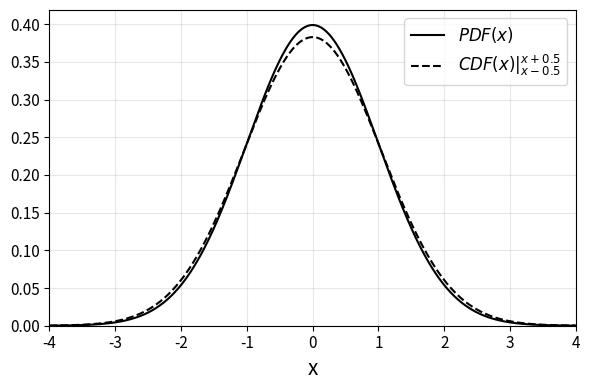

This figure's Python source:
import matplotlib.pyplot as plt
import numpy as np
from scipy.stats import norm
  
# Define x values
x = np.linspace(-4, 4, 1000)

# Standard normal PDF (scaled normal)
std_normal_pdf = norm.pdf(x, 0, 1)

plt.figure(figsize=(6, 4))

# Plot standard normal
plt.plot(x, std_normal_pdf, 'k-', linewidth=1.5, label=r'$PDF(x)$')

# Plot for sigma = 1
sigma = 1
a = sigma
cdf_upper = norm.cdf(x + 1/(2*sigma), 0, 1)
cdf_lower = norm.cdf(x - 1/(2*sigma), 0, 1)
f_x_1 = a * (cdf_upper - cdf_lower)
plt.plot(x, f_x_1, '--', color='black',
         linewidth=1.5, label=r'$CDF(x)|_{x-0.5}^{x+0.5}$')

# # Plot for sigma = 2
# sigma = 2
# a = sigma
# cdf_upper = norm.cdf(x + 1/(2*sigma), 0, 1)
# cdf_lower = norm.cdf(x - 1/(2*sigma), 0, 1)
# f_x_2 = a * (cdf_upper - cdf_lower)
# plt.plot(x, f_x_2, '--', color='black', linewidth=1, label='σ = 2')

plt.xlabel('x', fontsize=15)
plt.legend(loc='upper right', fontsize=12)
plt.grid(True, alpha=0.3)
plt.tick_params(axis='both', labelsize=11)
plt.xlim(-4, 4)
plt.ylim(0, None)
    
plt.tight_layout()
plt.savefig('ftc0.svg', bbox_inches='tight')
plt.show()
